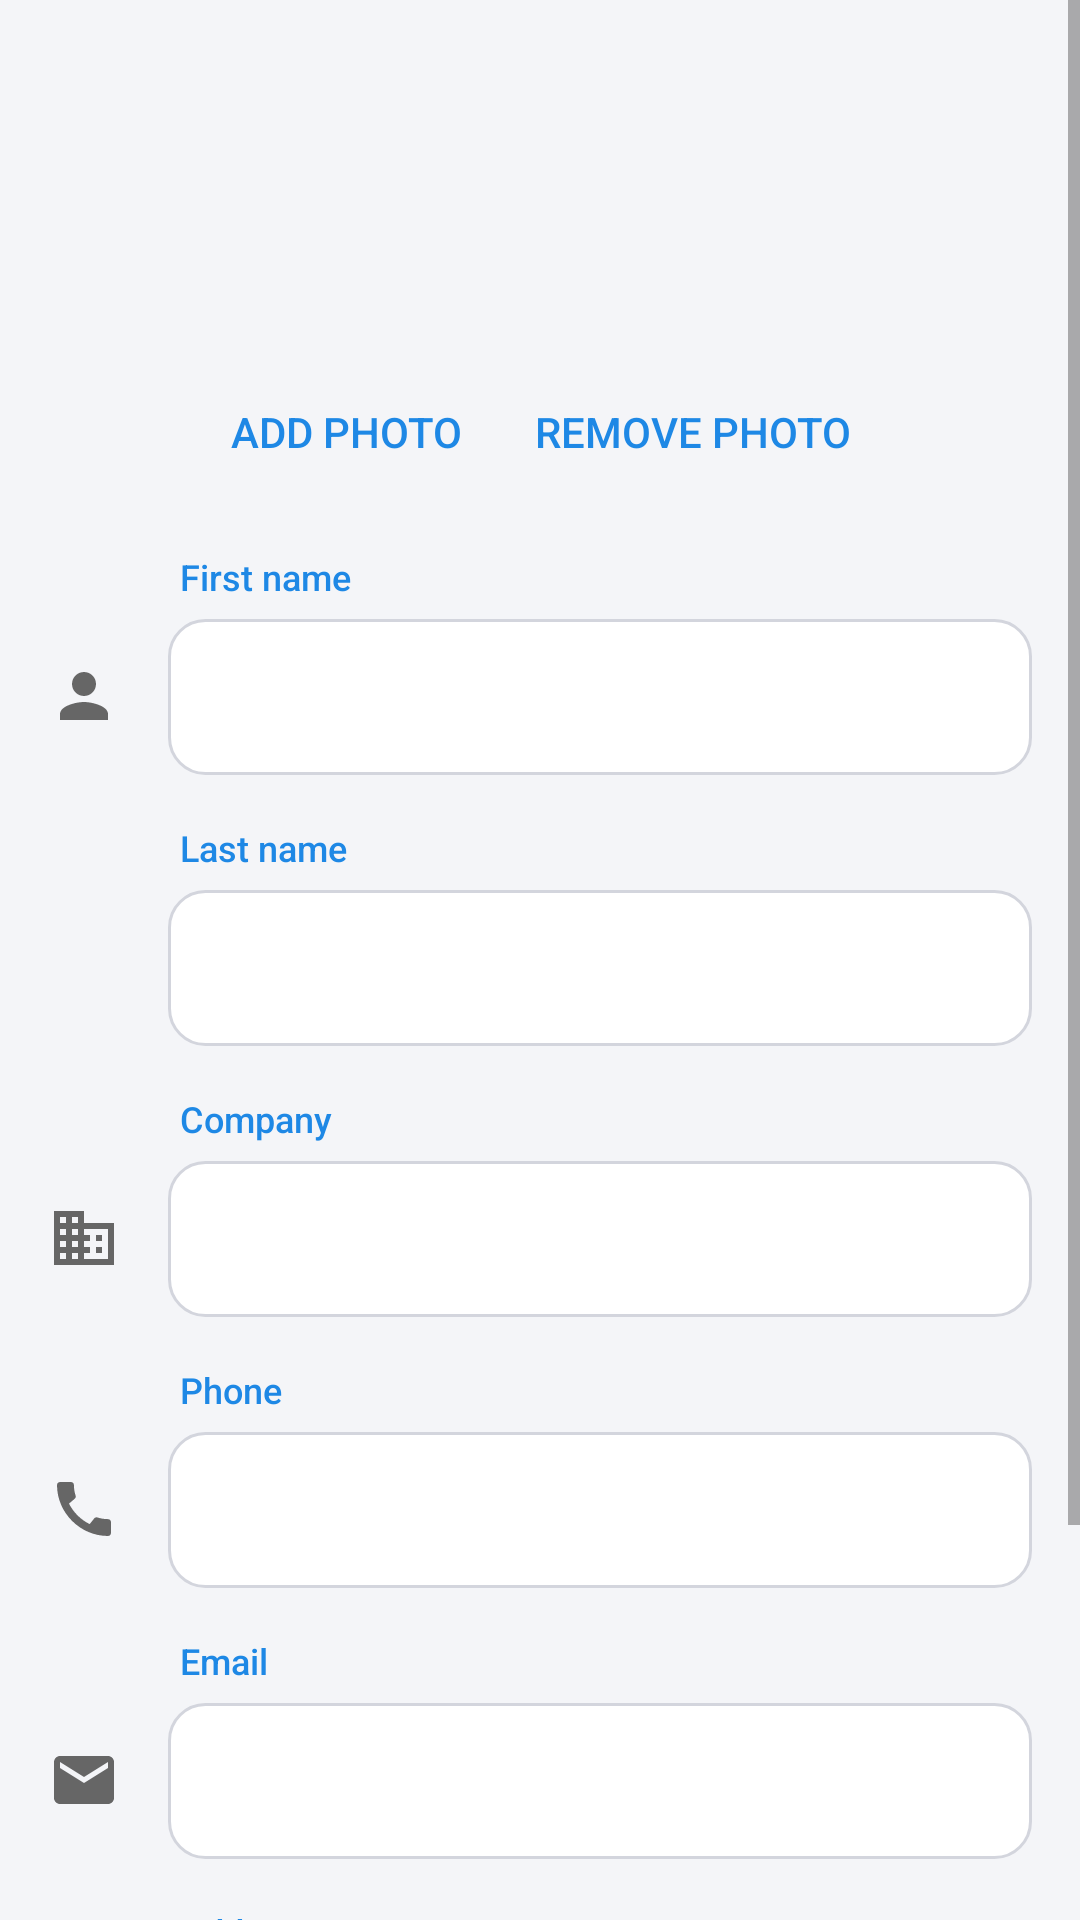

Reconstruct the res/layout file that produces this screen, plus the resources it refers to.
<!-- AndroidManifest.xml: application theme Theme.FtHangouts -->
<!-- res/layout/activity_contact_edit.xml -->
<?xml version="1.0" encoding="utf-8"?>
<ScrollView xmlns:android="http://schemas.android.com/apk/res/android"
    android:layout_width="match_parent"
    android:layout_height="match_parent"
    android:fillViewport="true">

    <LinearLayout
        android:layout_width="match_parent"
        android:layout_height="wrap_content"
        android:orientation="vertical"
        android:padding="16dp">

        
        <include
            android:id="@+id/edit_avatar"
            layout="@layout/view_avatar"
            android:layout_width="96dp"
            android:layout_height="96dp"
            android:layout_gravity="center_horizontal"
            android:layout_marginTop="8dp" />

        <LinearLayout
            android:layout_width="wrap_content"
            android:layout_height="wrap_content"
            android:layout_gravity="center_horizontal"
            android:orientation="horizontal">

            <Button
                android:id="@+id/button_photo"
                style="@android:style/Widget.Material.Button.Borderless.Colored"
                android:layout_width="wrap_content"
                android:layout_height="wrap_content"
                android:text="@string/action_add_photo" />

            <Button
                android:id="@+id/button_remove_photo"
                style="@android:style/Widget.Material.Button.Borderless.Colored"
                android:layout_width="wrap_content"
                android:layout_height="wrap_content"
                android:text="@string/action_remove_photo" />
        </LinearLayout>

        <LinearLayout style="@style/FieldRow">
            <ImageView style="@style/FieldIcon" android:src="@drawable/ic_person" />
            <LinearLayout style="@style/FieldColumn">
                <TextView style="@style/FieldLabel"
                    android:labelFor="@+id/edit_first_name" android:text="@string/label_first_name" />
                <EditText android:id="@+id/edit_first_name" style="@style/FieldInput"
                    android:autofillHints="givenName" android:inputType="textPersonName|textCapWords" />
            </LinearLayout>
        </LinearLayout>

        <LinearLayout style="@style/FieldRow">
            <View style="@style/FieldIcon" />
            <LinearLayout style="@style/FieldColumn">
                <TextView style="@style/FieldLabel"
                    android:labelFor="@+id/edit_last_name" android:text="@string/label_last_name" />
                <EditText android:id="@+id/edit_last_name" style="@style/FieldInput"
                    android:autofillHints="familyName" android:inputType="textPersonName|textCapWords" />
            </LinearLayout>
        </LinearLayout>

        <LinearLayout style="@style/FieldRow">
            <ImageView style="@style/FieldIcon" android:src="@drawable/ic_business" />
            <LinearLayout style="@style/FieldColumn">
                <TextView style="@style/FieldLabel"
                    android:labelFor="@+id/edit_company" android:text="@string/label_company" />
                <EditText android:id="@+id/edit_company" style="@style/FieldInput"
                    android:autofillHints="organization" android:inputType="textCapWords" />
            </LinearLayout>
        </LinearLayout>

        <LinearLayout style="@style/FieldRow">
            <ImageView style="@style/FieldIcon" android:src="@drawable/ic_call" />
            <LinearLayout style="@style/FieldColumn">
                <TextView style="@style/FieldLabel"
                    android:labelFor="@+id/edit_phone" android:text="@string/label_phone" />
                <EditText android:id="@+id/edit_phone" style="@style/FieldInput"
                    android:autofillHints="phone" android:inputType="phone" />
            </LinearLayout>
        </LinearLayout>

        <LinearLayout style="@style/FieldRow">
            <ImageView style="@style/FieldIcon" android:src="@drawable/ic_email" />
            <LinearLayout style="@style/FieldColumn">
                <TextView style="@style/FieldLabel"
                    android:labelFor="@+id/edit_email" android:text="@string/label_email" />
                <EditText android:id="@+id/edit_email" style="@style/FieldInput"
                    android:autofillHints="emailAddress" android:inputType="textEmailAddress" />
            </LinearLayout>
        </LinearLayout>

        <LinearLayout style="@style/FieldRow">
            <ImageView style="@style/FieldIcon" android:src="@drawable/ic_place" />
            <LinearLayout style="@style/FieldColumn">
                <TextView style="@style/FieldLabel"
                    android:labelFor="@+id/edit_address" android:text="@string/label_address" />
                <EditText android:id="@+id/edit_address" style="@style/FieldInput"
                    android:autofillHints="postalAddress" android:inputType="textPostalAddress|textMultiLine|textCapWords" />
            </LinearLayout>
        </LinearLayout>

        <Button
            android:id="@+id/button_save"
            style="@style/FilledButton"
            android:layout_width="match_parent"
            android:layout_marginTop="32dp"
            android:text="@string/action_save" />
    </LinearLayout>
</ScrollView>
<!-- res/layout/view_avatar.xml (included above) -->
<?xml version="1.0" encoding="utf-8"?>
<FrameLayout xmlns:android="http://schemas.android.com/apk/res/android"
    android:layout_width="40dp"
    android:layout_height="40dp">

    <TextView
        android:id="@+id/avatar_initials"
        android:layout_width="match_parent"
        android:layout_height="match_parent"
        android:background="@drawable/avatar_circle"
        android:gravity="center"
        android:textColor="@color/white"
        android:textStyle="bold" />

    <ImageView
        android:id="@+id/avatar_photo"
        android:layout_width="match_parent"
        android:layout_height="match_parent"
        android:background="@drawable/avatar_circle"
        android:contentDescription="@string/contact_photo"
        android:scaleType="centerCrop"
        android:visibility="gone" />
</FrameLayout>
<!-- resources referenced by this layout -->
<resources>
  <color name="white">#FFFFFFFF</color>
  <!-- drawable ic_person (drawable) -->
  <?xml version="1.0" encoding="utf-8"?>
  <vector xmlns:android="http://schemas.android.com/apk/res/android"
      android:width="24dp"
      android:height="24dp"
      android:tint="?android:attr/colorControlNormal"
      android:viewportWidth="24"
      android:viewportHeight="24">
      <path
          android:fillColor="@android:color/white"
          android:pathData="M12,12c2.21,0 4,-1.79 4,-4s-1.79,-4 -4,-4 -4,1.79 -4,4 1.79,4 4,4zM12,14c-2.67,0 -8,1.34 -8,4v2h16v-2c0,-2.66 -5.33,-4 -8,-4z" />
  </vector>
  <string name="action_add_photo">Add photo</string>
  <string name="action_remove_photo">Remove photo</string>
  <string name="action_save">Save</string>
  <string name="contact_photo">Contact picture</string>
  <string name="label_address">Address</string>
  <string name="label_company">Company</string>
  <string name="label_email">Email</string>
  <string name="label_first_name">First name</string>
  <string name="label_last_name">Last name</string>
  <string name="label_phone">Phone</string>
  <style name="FieldColumn">
          <item name="android:layout_width">0dp</item>
          <item name="android:layout_height">wrap_content</item>
          <item name="android:layout_weight">1</item>
          <item name="android:orientation">vertical</item>
      </style>
  <style name="FieldIcon">
          <item name="android:layout_width">24dp</item>
          <item name="android:layout_height">24dp</item>
          
          <item name="android:layout_marginTop">52dp</item>
          <item name="android:layout_marginEnd">16dp</item>
          <item name="android:importantForAccessibility">no</item>
          <item name="android:tint">?android:attr/textColorSecondary</item>
      </style>
  <style name="FieldLabel">
          <item name="android:layout_width">match_parent</item>
          <item name="android:layout_height">wrap_content</item>
          <item name="android:layout_marginTop">16dp</item>
          <item name="android:layout_marginBottom">6dp</item>
          <item name="android:paddingStart">4dp</item>
          <item name="android:textSize">12sp</item>
          <item name="android:fontFamily">sans-serif-medium</item>
          <item name="android:textColor">?android:attr/colorPrimary</item>
      </style>
  <style name="FieldRow">
          <item name="android:layout_width">match_parent</item>
          <item name="android:layout_height">wrap_content</item>
          <item name="android:orientation">horizontal</item>
      </style>
  <style name="Theme.FtHangouts" parent="android:Theme.Material.Light.DarkActionBar">
          <item name="android:colorPrimary">@color/header_blue</item>
          <item name="android:colorPrimaryDark">@color/header_blue</item>
          <item name="android:colorAccent">@color/header_blue</item>
          <item name="android:colorBackground">@color/background</item>
          <item name="android:windowBackground">@color/background</item>
          
          <item name="android:windowLightStatusBar">false</item>
      </style>
  <!-- drawable bg_button_filled (drawable) -->
  <?xml version="1.0" encoding="utf-8"?>
  <ripple xmlns:android="http://schemas.android.com/apk/res/android"
      android:color="#40FFFFFF">
      <item>
          <shape android:shape="rectangle">
              <solid android:color="?android:attr/colorPrimary" />
              <corners android:radius="24dp" />
          </shape>
      </item>
  </ripple>
  <color name="header_blue">#FF1E88E5</color>
  <color name="background">#FFF4F5F8</color>
  <color name="surface">#FFFFFFFF</color>
  <color name="outline">#FFD3D5DD</color>
</resources>
